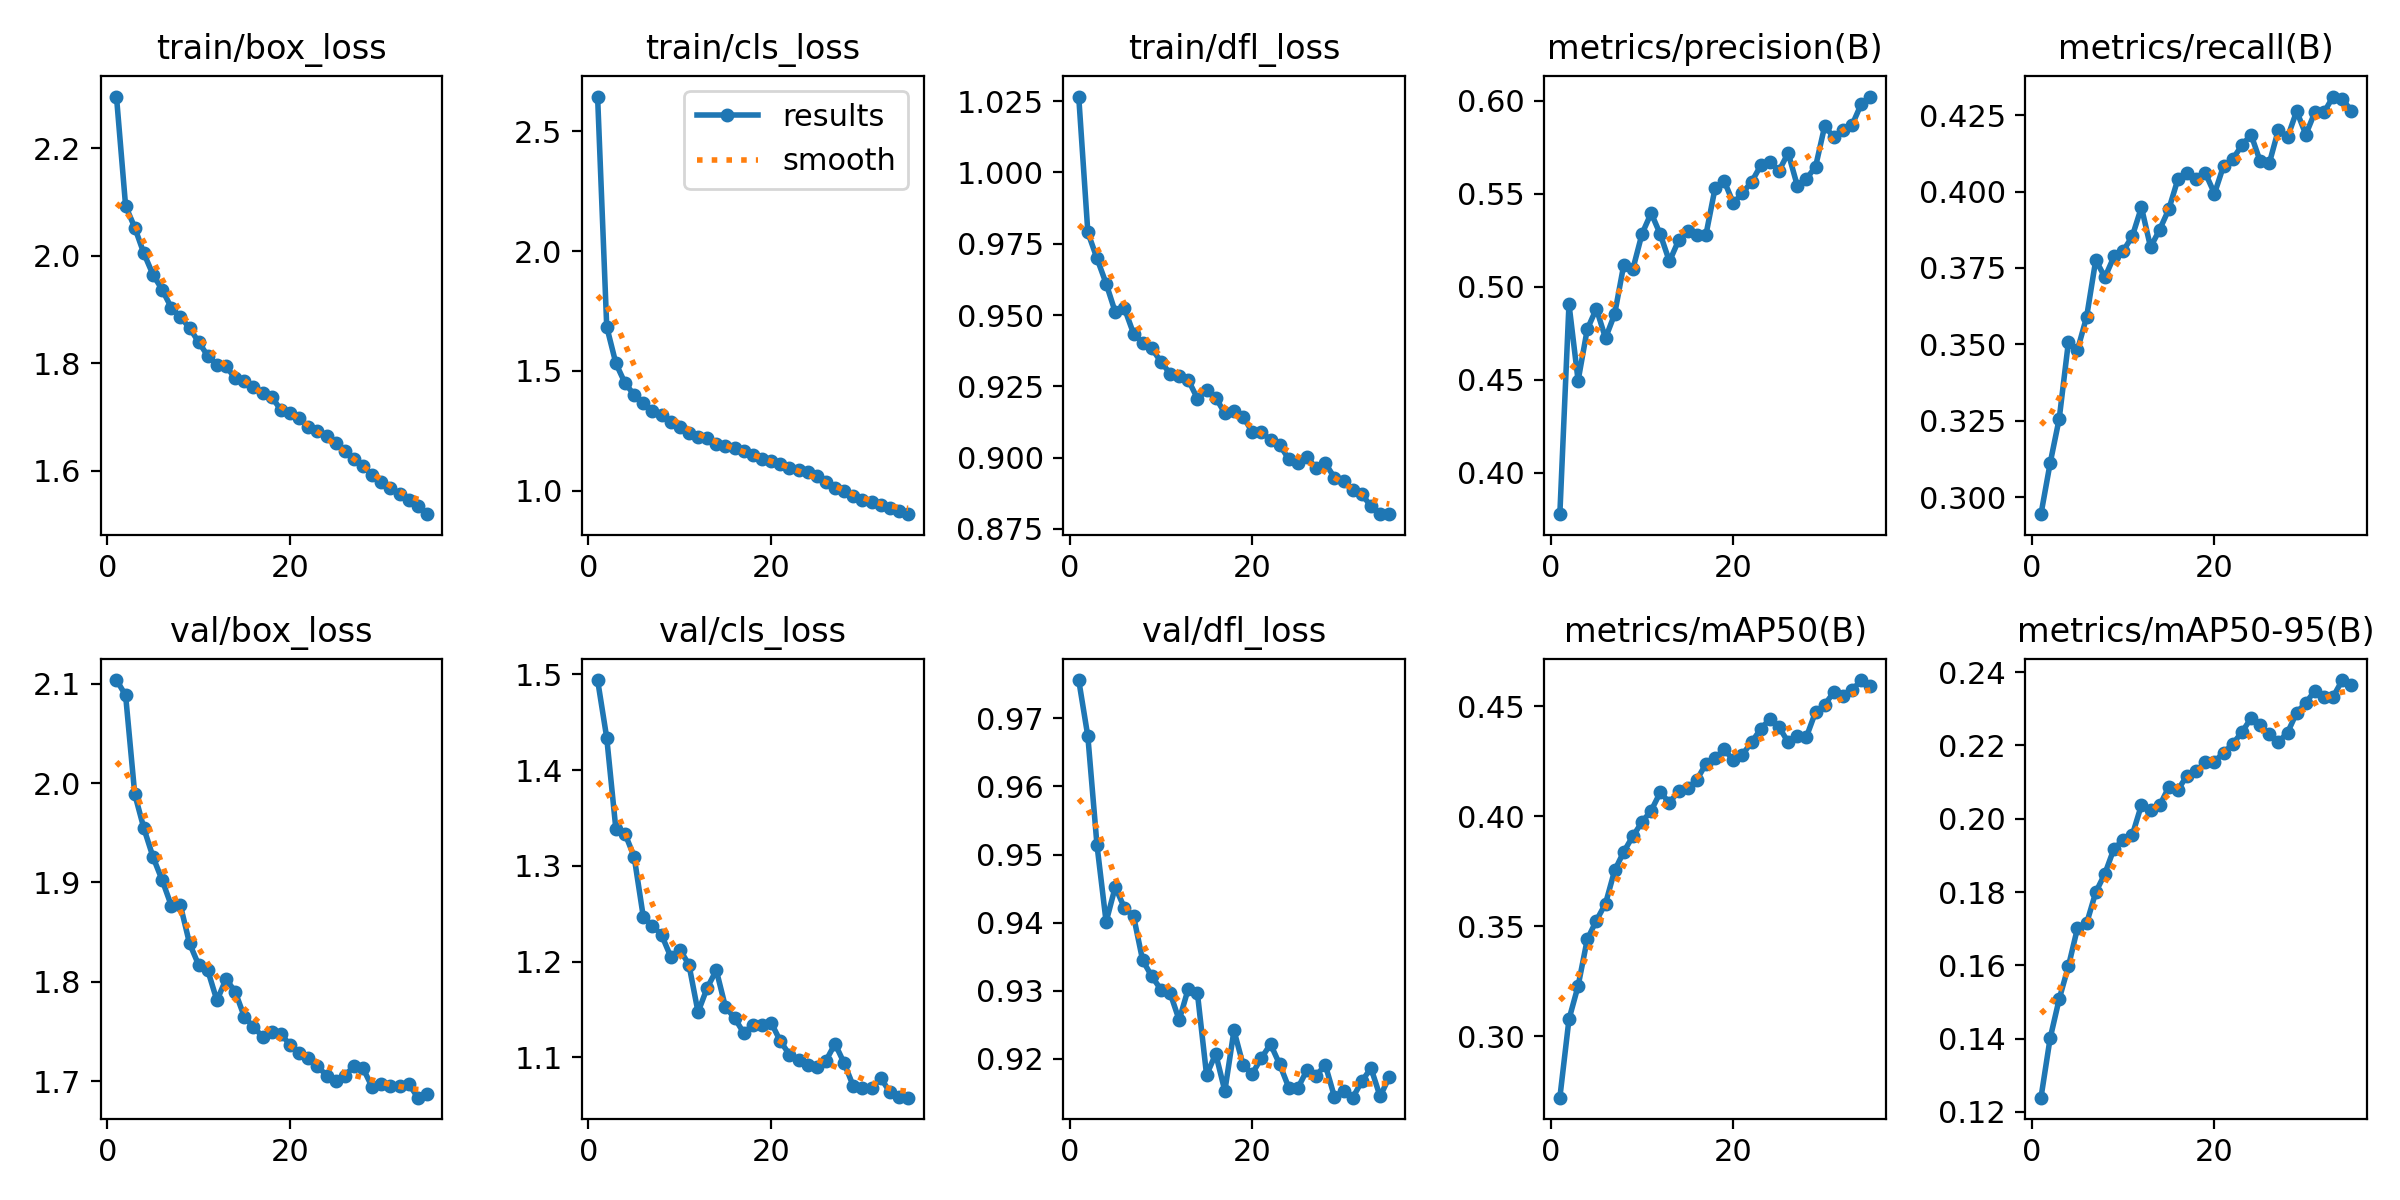

The data file committed next to this chart (first rows):
epoch, time, train/box_loss, train/cls_loss, train/dfl_loss, metrics/precision(B), metrics/recall(B), metrics/mAP50(B), metrics/mAP50-95(B), val/box_loss, val/cls_loss, val/dfl_loss, lr/pg0, lr/pg1, lr/pg2
1, 169.7, 2.297, 2.645, 1.027, 0.3777, 0.2944, 0.2722, 0.1239, 2.104, 1.494, 0.9756, 0.0003027, 0.0003027, 0.0003027
2, 323.3, 2.093, 1.684, 0.979, 0.4907, 0.311, 0.3078, 0.1401, 2.089, 1.434, 0.9674, 0.0005885, 0.0005885, 0.0005885
3, 474.1, 2.053, 1.532, 0.9699, 0.4495, 0.3257, 0.3229, 0.1509, 1.989, 1.339, 0.9514, 0.0008573, 0.0008573, 0.0008573
4, 623.2, 2.005, 1.449, 0.961, 0.4771, 0.3506, 0.344, 0.1597, 1.955, 1.334, 0.9401, 0.0008319, 0.0008319, 0.0008319
5, 772.6, 1.965, 1.4, 0.951, 0.4882, 0.3482, 0.3526, 0.1702, 1.926, 1.31, 0.9452, 0.0008062, 0.0008062, 0.0008062
6, 921.9, 1.937, 1.364, 0.9524, 0.4724, 0.359, 0.3603, 0.1715, 1.902, 1.247, 0.9422, 0.0007804, 0.0007804, 0.0007804
7, 1070, 1.904, 1.331, 0.9435, 0.4853, 0.3776, 0.3754, 0.1799, 1.877, 1.238, 0.941, 0.0007547, 0.0007547, 0.0007547
8, 1220, 1.887, 1.317, 0.9404, 0.5118, 0.3719, 0.3839, 0.185, 1.877, 1.228, 0.9345, 0.000729, 0.000729, 0.000729
9, 1370, 1.866, 1.286, 0.9383, 0.5096, 0.3788, 0.391, 0.1919, 1.839, 1.205, 0.9321, 0.0007033, 0.0007033, 0.0007033
10, 1518, 1.84, 1.264, 0.9336, 0.5285, 0.3806, 0.3974, 0.1942, 1.817, 1.213, 0.9302, 0.0006776, 0.0006776, 0.0006776
11, 1667, 1.814, 1.24, 0.9294, 0.5396, 0.3854, 0.4025, 0.1956, 1.811, 1.197, 0.9297, 0.0006519, 0.0006519, 0.0006519
12, 1816, 1.797, 1.226, 0.9287, 0.5282, 0.3949, 0.4109, 0.2037, 1.781, 1.147, 0.9257, 0.0006262, 0.0006262, 0.0006262
13, 1964, 1.795, 1.22, 0.9272, 0.5136, 0.3818, 0.4062, 0.2024, 1.803, 1.173, 0.9303, 0.0006005, 0.0006005, 0.0006005
14, 2113, 1.772, 1.196, 0.9207, 0.5249, 0.3876, 0.4114, 0.2036, 1.79, 1.191, 0.9296, 0.0005747, 0.0005747, 0.0005747
15, 2262, 1.768, 1.184, 0.9236, 0.5302, 0.3942, 0.4128, 0.2087, 1.765, 1.153, 0.9176, 0.000549, 0.000549, 0.000549
16, 2410, 1.756, 1.179, 0.921, 0.5277, 0.4041, 0.4165, 0.2079, 1.755, 1.141, 0.9207, 0.0005233, 0.0005233, 0.0005233
17, 2558, 1.745, 1.164, 0.9155, 0.528, 0.4061, 0.4238, 0.2118, 1.745, 1.126, 0.9153, 0.0004976, 0.0004976, 0.0004976
18, 2707, 1.738, 1.148, 0.9162, 0.5531, 0.4041, 0.4266, 0.2131, 1.75, 1.134, 0.9242, 0.0004719, 0.0004719, 0.0004719
19, 2855, 1.714, 1.132, 0.9143, 0.5568, 0.4061, 0.4303, 0.2155, 1.747, 1.134, 0.9191, 0.0004462, 0.0004462, 0.0004462
20, 3004, 1.708, 1.125, 0.909, 0.545, 0.3993, 0.4254, 0.2156, 1.737, 1.137, 0.9178, 0.0004205, 0.0004205, 0.0004205
21, 3153, 1.699, 1.113, 0.9091, 0.5505, 0.4085, 0.428, 0.218, 1.728, 1.117, 0.9201, 0.0003948, 0.0003948, 0.0003948
22, 3301, 1.682, 1.095, 0.9061, 0.5565, 0.4107, 0.4337, 0.2204, 1.723, 1.103, 0.9222, 0.0003691, 0.0003691, 0.0003691
23, 3450, 1.674, 1.087, 0.9044, 0.5653, 0.4151, 0.4396, 0.2237, 1.715, 1.097, 0.9192, 0.0003433, 0.0003433, 0.0003433
24, 3599, 1.666, 1.078, 0.8995, 0.5673, 0.4187, 0.4442, 0.2274, 1.705, 1.092, 0.9158, 0.0003176, 0.0003176, 0.0003176
25, 3747, 1.652, 1.061, 0.8982, 0.5624, 0.41, 0.4405, 0.2255, 1.7, 1.09, 0.9157, 0.0002919, 0.0002919, 0.0002919
26, 3934, 1.637, 1.034, 0.9001, 0.572, 0.4093, 0.4336, 0.2232, 1.705, 1.097, 0.9183, 0.0002662, 0.0002662, 0.0002662
27, 4079, 1.622, 1.013, 0.8963, 0.5544, 0.4203, 0.4366, 0.221, 1.715, 1.114, 0.9175, 0.0002405, 0.0002405, 0.0002405
28, 4225, 1.609, 0.9995, 0.898, 0.5581, 0.4178, 0.436, 0.2235, 1.713, 1.094, 0.9191, 0.0002148, 0.0002148, 0.0002148
29, 4370, 1.593, 0.9776, 0.893, 0.5646, 0.4264, 0.4473, 0.229, 1.694, 1.07, 0.9144, 0.0001891, 0.0001891, 0.0001891
30, 4516, 1.58, 0.9629, 0.8916, 0.5864, 0.4187, 0.4507, 0.2316, 1.697, 1.068, 0.9153, 0.0001634, 0.0001634, 0.0001634
31, 4662, 1.568, 0.9525, 0.8884, 0.5804, 0.426, 0.4563, 0.2349, 1.695, 1.068, 0.9143, 0.0001376, 0.0001376, 0.0001376
32, 4807, 1.556, 0.9396, 0.8871, 0.5841, 0.426, 0.4546, 0.2333, 1.695, 1.079, 0.9167, 0.0001119, 0.0001119, 0.0001119
33, 4953, 1.546, 0.9278, 0.8829, 0.587, 0.4311, 0.4572, 0.2333, 1.697, 1.064, 0.9186, 8.62251e-05, 8.62251e-05, 8.62251e-05
34, 5098, 1.535, 0.9135, 0.8803, 0.5983, 0.4303, 0.4618, 0.2378, 1.683, 1.059, 0.9145, 6.05134e-05, 6.05134e-05, 6.05134e-05
35, 5245, 1.52, 0.9018, 0.8801, 0.6023, 0.4264, 0.4591, 0.2365, 1.687, 1.058, 0.9173, 3.48017e-05, 3.48017e-05, 3.48017e-05
